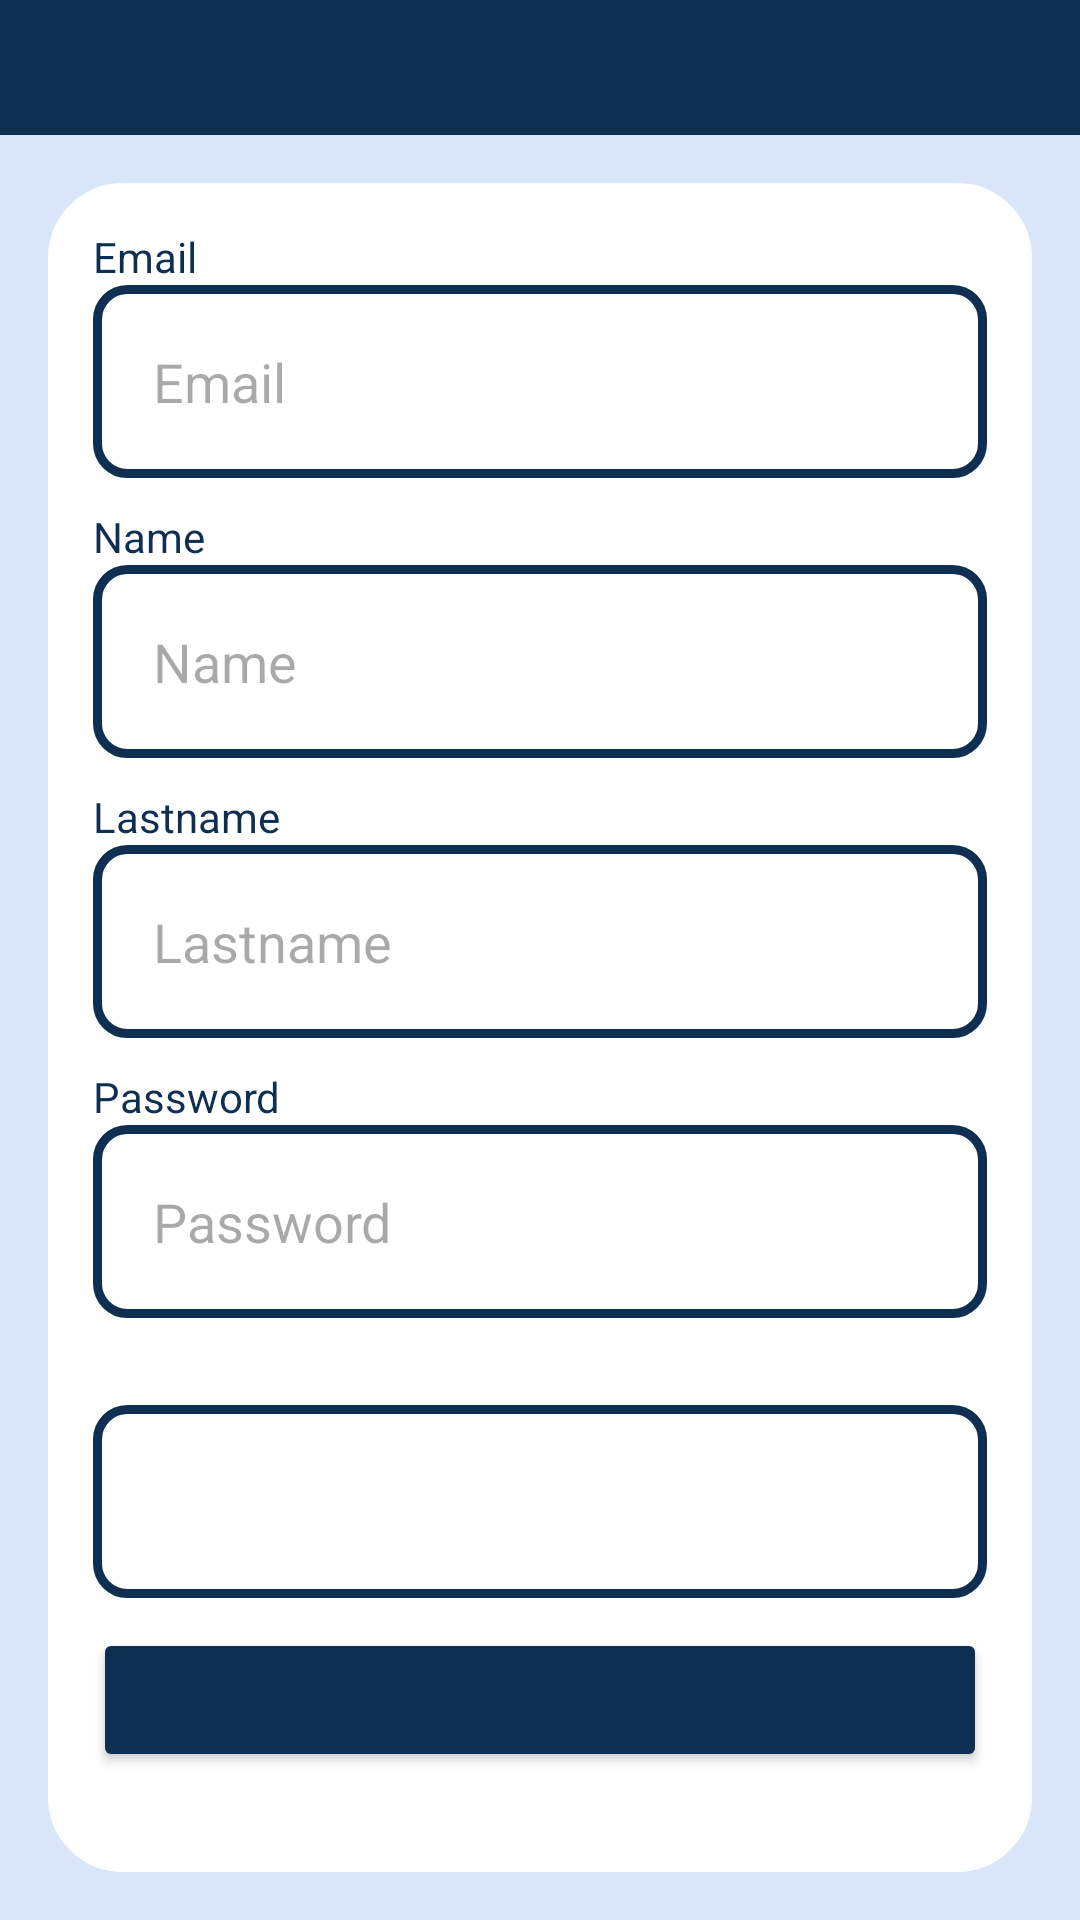

Produce the Android XML layout that renders to this screen, including the resource entries it uses.
<!-- AndroidManifest.xml: application theme Theme.SmartAlert -->
<!-- res/layout/fragment_personal__info.xml -->
<?xml version="1.0" encoding="utf-8"?>
<LinearLayout
    xmlns:tools="http://schemas.android.com/tools"
    xmlns:android="http://schemas.android.com/apk/res/android"
    android:layout_width="match_parent"
    android:layout_height="match_parent"
    android:background="@color/backgroundcolor"
    android:orientation="vertical"
    tools:context=".Functionality.Fragments.PersonalInfoFragment">
    <include layout="@layout/header_layout"/>

    <LinearLayout
        android:layout_width="match_parent"
        android:layout_height="match_parent"
        android:orientation="vertical"
        android:padding="16dp">


        <ViewFlipper
            android:layout_gravity="center"
            android:layout_width="match_parent"
            android:layout_height="match_parent"
            android:background="@drawable/left_side_color"
            android:padding="15dp"
            android:backgroundTint="@color/white">
            <LinearLayout
                android:layout_width="match_parent"
                android:layout_height="match_parent"
                android:orientation="vertical">

                
                <TextView
                    android:layout_width="match_parent"
                    android:layout_height="wrap_content"
                    android:text="@string/email"
                    android:textColor="@color/primarycolor"/>
                <EditText
                    android:id="@+id/editEmail"
                    android:layout_marginBottom="10dp"
                    android:padding="20dp"
                    android:background="@drawable/datepicker_button"
                    android:layout_width="match_parent"
                    android:layout_height="wrap_content"
                    android:hint="@string/email"/>


                
                <TextView
                    android:layout_width="match_parent"
                    android:layout_height="wrap_content"
                    android:text="@string/name"
                    android:textColor="@color/primarycolor"/>
                <EditText
                    android:id="@+id/editName"
                    android:layout_marginBottom="10dp"
                    android:padding="20dp"
                    android:background="@drawable/datepicker_button"
                    android:layout_width="match_parent"
                    android:layout_height="wrap_content"
                    android:hint="@string/name"/>

                
                <TextView
                    android:layout_width="match_parent"
                    android:layout_height="wrap_content"
                    android:text="@string/lastname"
                    android:textColor="@color/primarycolor"/>

                <EditText
                    android:id="@+id/editLastname"
                    android:layout_marginBottom="10dp"
                    android:padding="20dp"
                    android:background="@drawable/datepicker_button"
                    android:layout_width="match_parent"
                    android:layout_height="wrap_content"
                    android:hint="@string/lastname"/>

                
                <TextView
                    android:layout_width="match_parent"
                    android:layout_height="wrap_content"
                    android:text="@string/password"
                    android:textColor="@color/primarycolor"/>
                <EditText
                    android:id="@+id/editPassword"
                    android:layout_marginBottom="10dp"
                    android:padding="20dp"
                    android:inputType="textPassword"
                    android:background="@drawable/datepicker_button"
                    android:layout_width="match_parent"
                    android:layout_height="wrap_content"
                    android:hint="@string/password"/>

                
                <TextView
                    android:layout_width="match_parent"
                    android:layout_height="wrap_content"
                    android:text="@string/confirm_password"
                    android:textColor="@color/primarycolor"/>
                <EditText
                    android:id="@+id/confirmPassword"
                    android:layout_marginBottom="10dp"
                    android:padding="20dp"
                    android:inputType="textPassword"
                    android:background="@drawable/datepicker_button"
                    android:layout_width="match_parent"
                    android:layout_height="wrap_content"
                    android:hint="@string/confirm_password"/>

                <Button
                    android:id="@+id/updateButton"
                    android:layout_width="match_parent"
                    android:layout_height="wrap_content"
                    android:backgroundTint="@color/primarycolor"
                    android:text="@string/update" />


            </LinearLayout>

        </ViewFlipper>


    </LinearLayout>

</LinearLayout>
<!-- res/layout/header_layout.xml (included above) -->
<androidx.constraintlayout.widget.ConstraintLayout xmlns:android="http://schemas.android.com/apk/res/android"
    xmlns:app="http://schemas.android.com/apk/res-auto"
    android:layout_width="match_parent"
    android:layout_height="wrap_content"
    android:background="@color/primarycolor"
    android:padding="10dp">

    
    <ImageView
        android:id="@+id/header_back_button"
        android:layout_width="25dp"
        android:layout_height="25dp"
        android:src="@drawable/back_arrow"
        app:layout_constraintStart_toStartOf="parent"
        app:layout_constraintTop_toTopOf="parent"
        app:layout_constraintBottom_toBottomOf="parent"/>

    
    <TextView
        android:id="@+id/header_title"
        android:layout_width="wrap_content"
        android:layout_height="wrap_content"
        android:textColor="@color/white"
        android:textSize="18sp"
        app:layout_constraintStart_toEndOf="@id/header_back_button"
        app:layout_constraintEnd_toEndOf="parent"
        app:layout_constraintHorizontal_bias="0.5"
        app:layout_constraintTop_toTopOf="parent"
        app:layout_constraintBottom_toBottomOf="parent"/>
</androidx.constraintlayout.widget.ConstraintLayout>
<!-- resources referenced by this layout -->
<resources>
  <color name="backgroundcolor">#4A7BB9EA</color>
  <color name="primarycolor">#0E2F51</color>
  <color name="white">#FFFFFFFF</color>
  <!-- drawable datepicker_button (drawable) -->
  <?xml version="1.0" encoding="utf-8"?>
  <shape xmlns:android="http://schemas.android.com/apk/res/android">
      <solid android:color="@android:color/transparent" />
      <stroke
          android:width="3dp"
          android:color="#0E2F51" /> 
      <corners android:radius="10dp" />
  </shape>
  <!-- drawable left_side_color (drawable) -->
  <?xml version="1.0" encoding="utf-8"?>
  <shape xmlns:android="http://schemas.android.com/apk/res/android">
      <solid android:color="@android:color/white"/>
      <corners android:radius="10dp"/>
      <stroke android:width="30dp"/> 
  </shape>
  <string name="confirm_password" />
  <string name="email">Email</string>
  <string name="lastname">Lastname</string>
  <string name="name">Name</string>
  <string name="password">Password</string>
  <string name="update" />
  <style name="Theme.SmartAlert" parent="Base.Theme.SmartAlert" />
  <style name="Base.Theme.SmartAlert" parent="Theme.Material3.DayNight.NoActionBar">
          
          
      </style>
</resources>
